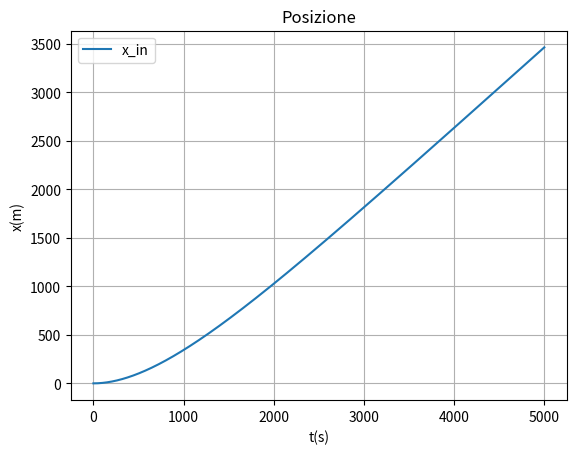
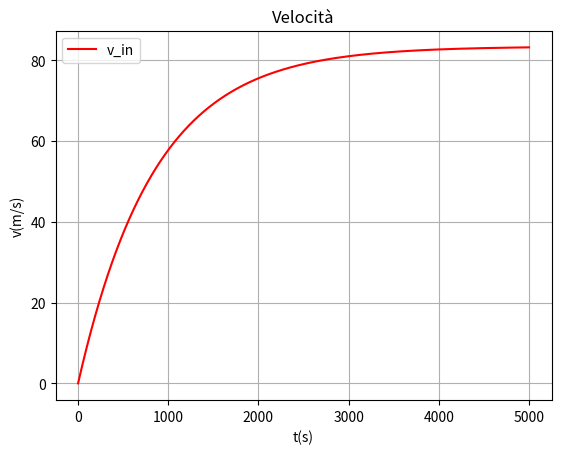

Recreate these plots in Python, in order.
# Oscillatore armonico smorzato


import matplotlib.pyplot as plt
import numpy as np
import pandas


N = 5000

# Costants
m = pow(4,-7) # kg
Dt = 0.01 # s
g = 9.81 # m/s2
c = pow(7.20,-6) # kg/s
vi = 0 # m/s

# Arrays
n = range(0,N)
axis = range(0,N+1)

t = [x * Dt for x in axis]
x_in = [0]
v_in = [vi]
F = [m*g - c*vi]
a = [F[0]/m]
x_fin = []
v_fin = []

for i in n:
    x_fin.append(x_in[i] + v_in[i] * Dt - 0.5 * a[i] * Dt*Dt)
    v_fin.append(v_in[i] + a[i] * Dt)

    F.append(m * g - c * v_in[i])
    a.append(F[i]/m)

    x_in.append(x_fin[i])
    v_in.append(v_fin[i])

# Graph 1
plt.figure()
plt.plot(axis,x_in, label="x_in")

plt.title("Posizione")
plt.xlabel("t(s)")
plt.ylabel("x(m)")
plt.grid(visible=True)
plt.legend()

# Graph 2
plt.figure()
plt.plot(axis,v_in, label="v_in", color="red")

plt.title("Velocità")
plt.xlabel("t(s)")
plt.ylabel("v(m/s)")
plt.grid(visible=True)
plt.legend()

plt.show()
